3-way image classification set "FOD" from GitHub (pardhu-inst/FOD_Dataset); label vocabulary: concrete, metal, plastic.

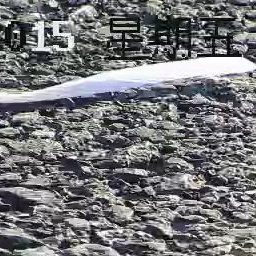
Label: plastic

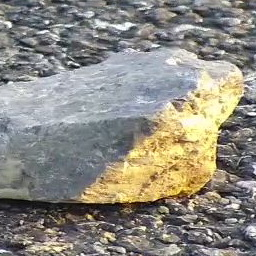
Label: concrete

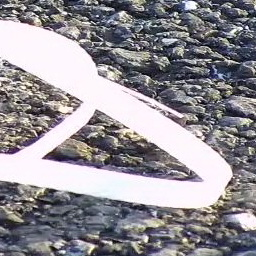
Label: plastic

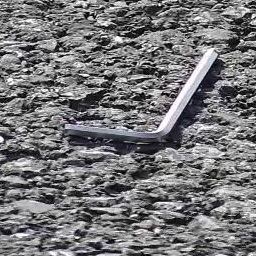
Label: metal

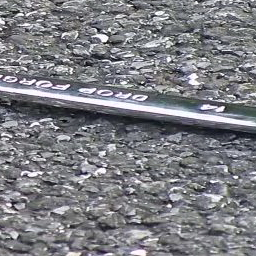
Label: metal

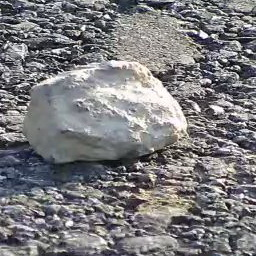
Label: concrete
